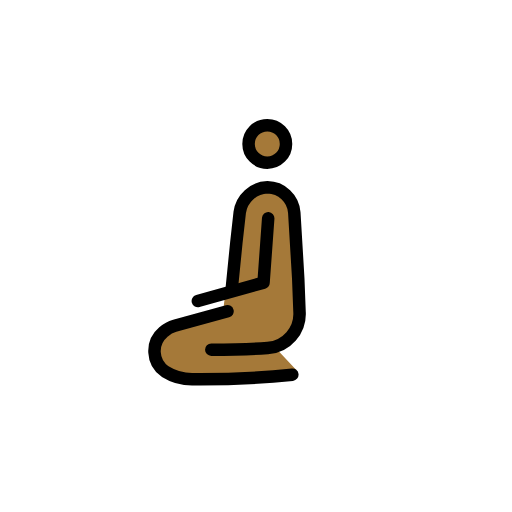
t = 0.00 s
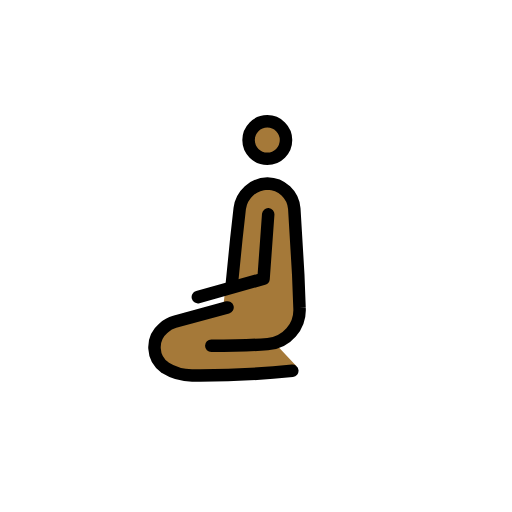
t = 0.79 s
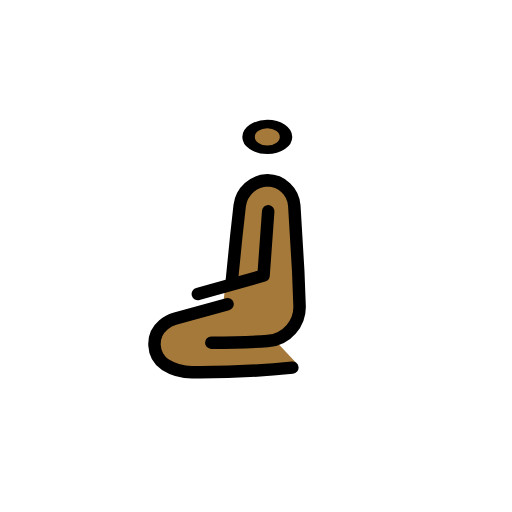
t = 1.43 s
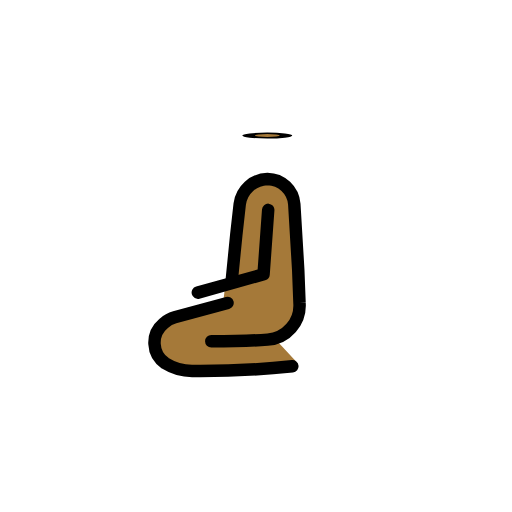
t = 2.10 s
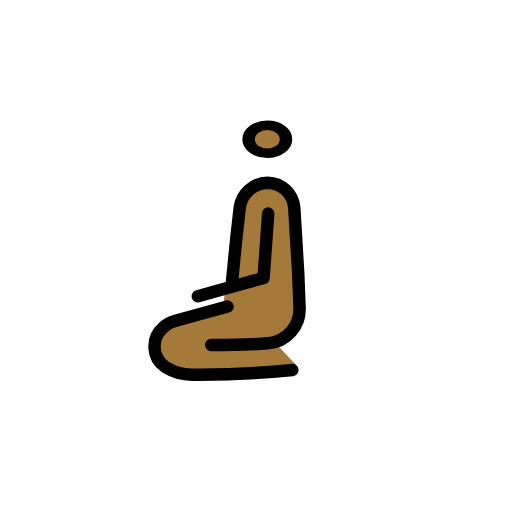
t = 2.85 s
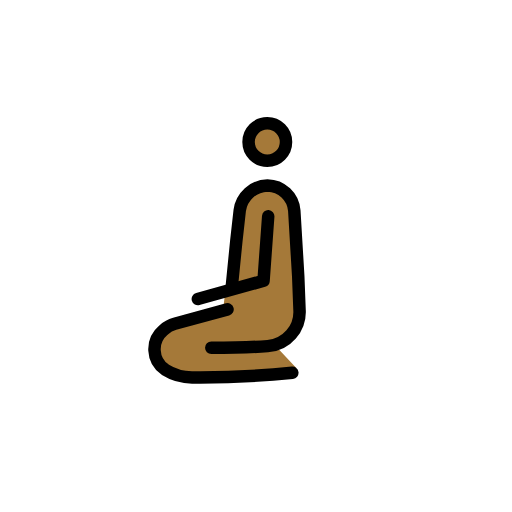
t = 3.41 s

The animated SVG that drew these frames (rendered in a browser with its animation timeline set to each time). Animation: 3 SMIL elements (animateTransform=3); one cycle of 4.20 s, repeats indefinitely.

<?xml version='1.0' encoding='utf-8'?>
<svg xmlns="http://www.w3.org/2000/svg" id="emoji" viewBox="-5 -5 82 82" width="200" height="200" role="img">
  <title>OpenMoji: man kneeling: medium-dark skin tone</title><g><g id="color" />
  <g id="skin">
    <g transform="translate(37.8086 18.0531)"><g><g transform="translate(-37.8086 -18.0531)"><circle cx="37.8086" cy="18.0531" r="3" fill="#a57939" />
    </g><animateTransform attributeName="transform" type="scale" values="1 1;1 1;1 .12;1 1;1 1" dur="4.2s" repeatCount="indefinite" /></g></g><path fill="#a57939" d="M29.0042,51.3216c4.0423,0,6.7848-.2676,8.8634-.4181a5.4876,5.4876,0,0,0,5.2641-5.7009l-.9605-14.881c0-.7383-.1846-4.916-4.5-4.916a3.3534,3.3534,0,0,0-2.6258,1.1984,7.7317,7.7317,0,0,0-1.9187,5.3453l.0445,4.3723L31.2543,40.379l-.4723,4.1287-7.6163,2.51a4.4272,4.4272,0,0,0-1.75,1.0181l-.075.071a4.3761,4.3761,0,0,0,.31,6.7008A7.7935,7.7935,0,0,0,26.064,56.11c6.94.2112,16.3947-1.8511,16.3947-1.8511l-3.0541-3.2582" />
  </g>
  <g id="line">
    <g id="Kneeing_Woman">
      <g transform="translate(37.8086 18.0531)"><g><g transform="translate(-37.8086 -18.0531)"><circle cx="37.8086" cy="18.0531" r="3" fill="none" stroke="#000" stroke-miterlimit="10" stroke-width="2" />
      </g><animateTransform attributeName="transform" type="scale" values="1 1;1 1;1 .12;1 1;1 1" dur="4.2s" repeatCount="indefinite" /></g></g><path fill="none" stroke="#000" stroke-linecap="round" stroke-linejoin="round" stroke-width="2" d="M28.84,51.0011c4.0423,0,6.95-.1135,9.0285-.264a5.4916,5.4916,0,0,0,5.099-5.855l-.2027-5.3-.6323-10.5385A4.3671,4.3671,0,0,0,37.84,25.0011h0a4.6314,4.6314,0,0,0-4.4463,4.0171L32.84,33.98l-.7,7.021" />
      <path fill="none" stroke="#000" stroke-linecap="round" stroke-linejoin="round" stroke-width="2" d="M31.438,44.8535,22.98,47.1643a4.4945,4.4945,0,0,0-1.75.9614l-.075.067a3.9881,3.9881,0,0,0,.3105,6.3276,8.1207,8.1207,0,0,0,4.4127,1.23,145.2047,145.2047,0,0,0,15.94-.7448" />
      <polyline fill="none" stroke="#000" stroke-linecap="round" stroke-linejoin="round" stroke-width="2" points="37.955 29.952 37.209 40.265 26.685 43.207" />
    </g>
  </g>
<animateTransform attributeName="transform" type="translate" values="0 0;0 -1.5;0 0" dur="3.8s" repeatCount="indefinite" /></g></svg>
